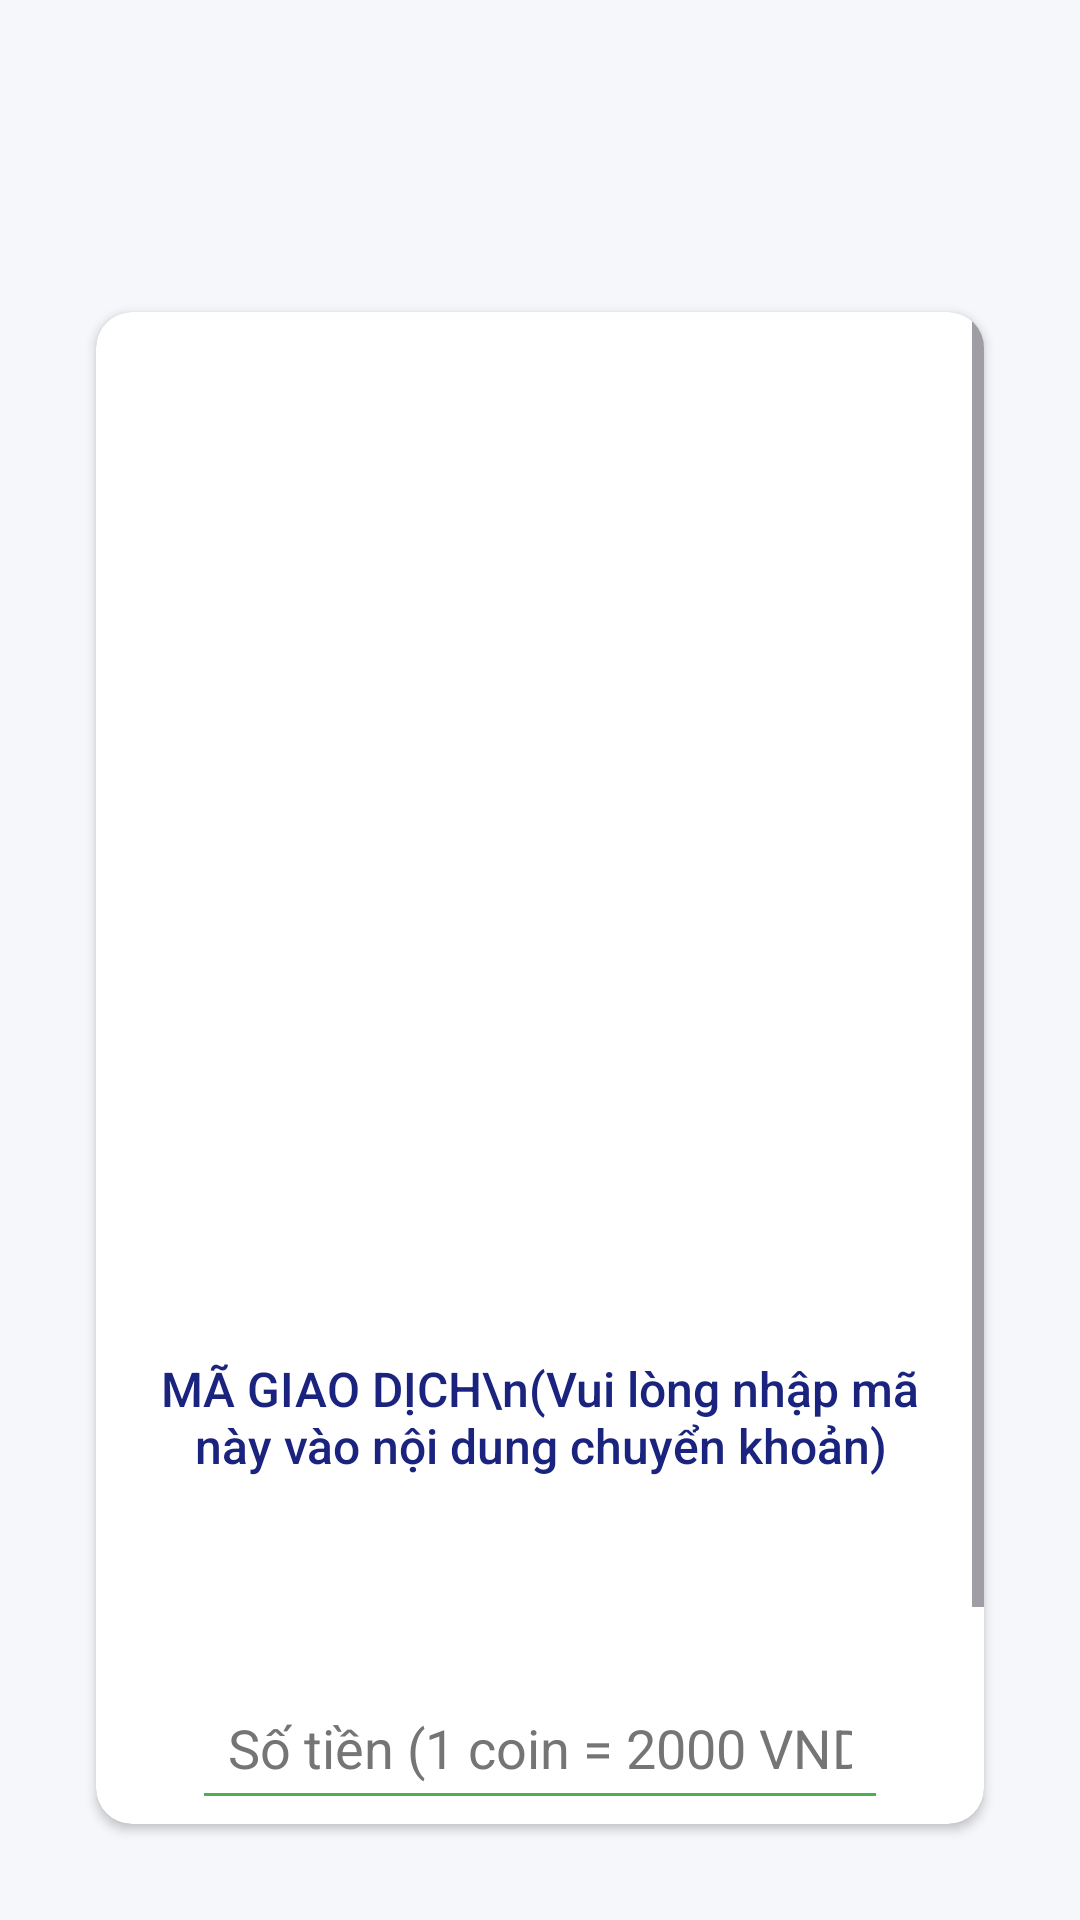

Layout XML and referenced resources for this Android screen:
<!-- AndroidManifest.xml: application theme Theme.BreedDetectorApp -->
<!-- res/layout/activity_deposit.xml -->
<?xml version="1.0" encoding="utf-8"?>
<androidx.constraintlayout.widget.ConstraintLayout xmlns:android="http://schemas.android.com/apk/res/android"
    xmlns:app="http://schemas.android.com/apk/res-auto"
    android:layout_width="match_parent"
    android:layout_height="match_parent"
    android:background="#F5F7FA"
    android:padding="16dp">

    
    <ImageButton
        android:id="@+id/btnBack"
        android:layout_width="48dp"
        android:layout_height="48dp"
        android:layout_marginStart="8dp"
        android:layout_marginTop="16dp"
        android:background="?android:attr/selectableItemBackgroundBorderless"
        android:contentDescription="Trở về"
        android:padding="12dp"
        android:scaleType="centerInside"
        android:src="@drawable/ic_back_arrow"
        app:layout_constraintStart_toStartOf="parent"
        app:layout_constraintTop_toTopOf="parent" />

    
    <androidx.cardview.widget.CardView
        android:layout_width="0dp"
        android:layout_height="0dp"
        android:layout_marginHorizontal="16dp"
        android:layout_marginTop="24dp"
        android:layout_marginBottom="16dp"
        app:cardBackgroundColor="#FFFFFF"
        app:cardCornerRadius="12dp"
        app:cardElevation="2dp"
        app:layout_constraintBottom_toBottomOf="parent"
        app:layout_constraintEnd_toEndOf="parent"
        app:layout_constraintStart_toStartOf="parent"
        app:layout_constraintTop_toBottomOf="@id/btnBack">

        <ScrollView
            android:id="@+id/scrollView"
            android:layout_width="match_parent"
            android:layout_height="match_parent">

            <androidx.constraintlayout.widget.ConstraintLayout
                android:layout_width="match_parent"
                android:layout_height="wrap_content"
                android:padding="16dp">

                <ImageView
                    android:id="@+id/imgQr"
                    android:layout_width="300dp"
                    android:layout_height="300dp"
                    android:layout_marginTop="16dp"
                    android:src="@drawable/momo_qr"
                    app:layout_constraintEnd_toEndOf="parent"
                    app:layout_constraintStart_toStartOf="parent"
                    app:layout_constraintTop_toTopOf="parent" />

                <TextView
                    android:id="@+id/tvTitle"
                    android:layout_width="wrap_content"
                    android:layout_height="wrap_content"
                    android:layout_marginTop="16dp"
                    android:fontFamily="sans-serif-medium"
                    android:gravity="center"
                    android:text="MÃ GIAO DỊCH\n(Vui lòng nhập mã này vào nội dung chuyển khoản)"
                    android:textColor="#1A237E"
                    android:textSize="16sp"
                    app:layout_constraintEnd_toEndOf="parent"
                    app:layout_constraintStart_toStartOf="parent"
                    app:layout_constraintTop_toBottomOf="@id/imgQr" />

                <TextView
                    android:id="@+id/tvTransactionId"
                    android:layout_width="wrap_content"
                    android:layout_height="wrap_content"
                    android:layout_marginTop="12dp"
                    android:padding="8dp"
                    android:textSize="16sp"
                    android:textStyle="bold"
                    android:textColor="#333333"
                    app:layout_constraintEnd_toEndOf="parent"
                    app:layout_constraintStart_toStartOf="parent"
                    app:layout_constraintTop_toBottomOf="@id/tvTitle" />

                <EditText
                    android:id="@+id/editAmount"
                    android:layout_width="0dp"
                    android:layout_height="wrap_content"
                    android:layout_marginHorizontal="16dp"
                    android:layout_marginTop="16dp"
                    android:backgroundTint="#4CAF50"
                    android:hint="Số tiền (1 coin = 2000 VND)"
                    android:inputType="number"
                    android:padding="12dp"
                    android:textColor="#333333"
                    android:textColorHint="#757575"
                    app:layout_constraintEnd_toEndOf="parent"
                    app:layout_constraintStart_toStartOf="parent"
                    app:layout_constraintTop_toBottomOf="@id/tvTransactionId" />

                <com.google.android.material.button.MaterialButton
                    android:id="@+id/btnSubmit"
                    android:layout_width="0dp"
                    android:layout_height="wrap_content"
                    android:layout_marginHorizontal="16dp"
                    android:layout_marginTop="16dp"
                    android:padding="12dp"
                    android:text="Thanh toán"
                    android:textColor="#FFFFFF"
                    android:textSize="16sp"
                    app:backgroundTint="#4CAF50"
                    app:cornerRadius="8dp"
                    app:layout_constraintEnd_toEndOf="parent"
                    app:layout_constraintStart_toStartOf="parent"
                    app:layout_constraintTop_toBottomOf="@id/editAmount" />

            </androidx.constraintlayout.widget.ConstraintLayout>
        </ScrollView>
    </androidx.cardview.widget.CardView>

</androidx.constraintlayout.widget.ConstraintLayout>
<!-- resources referenced by this layout -->
<resources>
  <style name="Theme.BreedDetectorApp" parent="Base.Theme.BreedDetectorApp" />
  <style name="Base.Theme.BreedDetectorApp" parent="Theme.Material3.DayNight.NoActionBar">
          
          
      </style>
</resources>
